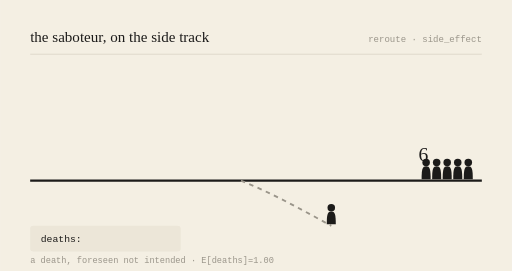
t = 0.00 s
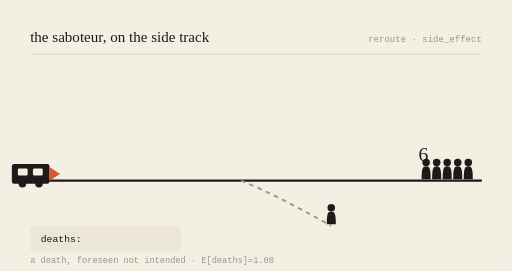
t = 0.78 s
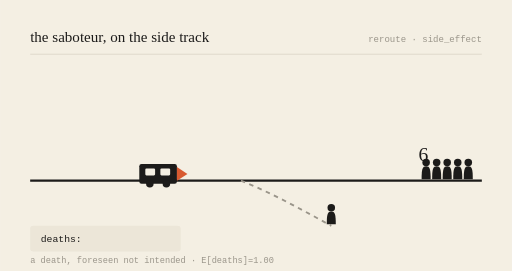
t = 2.16 s
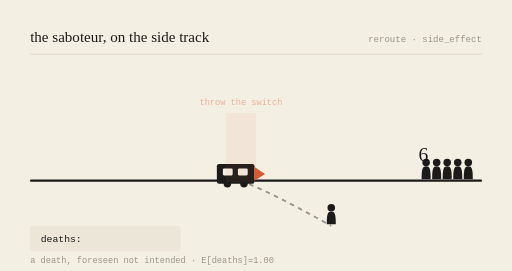
t = 3.00 s
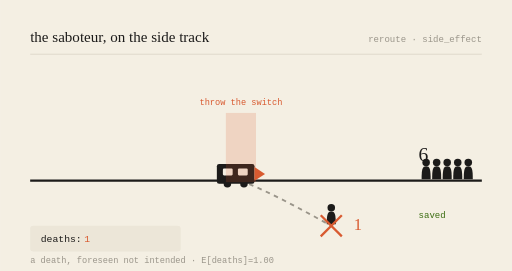
t = 3.99 s
t = 5.00 s: frame unchanged from t = 3.99 s, image omitted

The animated SVG that drew these frames (rendered in a browser with its animation timeline set to each time). Animation: 6 SMIL elements (animate=5,animateTransform=1); one cycle of 6.00 s, repeats indefinitely.

<svg viewBox="0 0 680 360" xmlns="http://www.w3.org/2000/svg" role="img" aria-labelledby="t-gen-20261103">
<title id="t-gen-20261103">the saboteur, on the side track — animated</title>
<rect width="680" height="360" fill="#F4EFE3"/>
<text x="40" y="56" font-family="var(--font-serif), Georgia, serif" font-size="20" fill="#1c1b1a">the saboteur, on the side track</text>
<text x="640" y="56" text-anchor="end" font-family="monospace" font-size="12" fill="#9a958a">reroute · side_effect</text>
<line x1="40" y1="72" x2="640" y2="72" stroke="#d8d2c4" stroke-width="1"/>

<line x1="40" y1="240" x2="640" y2="240" stroke="#1c1b1a" stroke-width="3"/>
<path d="M320,240 C 360,256 400,278 440,300" stroke="#9a958a" stroke-width="2.5" fill="none" stroke-dasharray="6 6"/>

<g transform="translate(566,240) scale(1)" fill="#1c1b1a"><circle cx="0" cy="-24" r="5"/><path d="M0,-19 C-5,-19 -6,-15 -6,-2 L6,-2 C6,-15 5,-19 0,-19 Z"/></g><g transform="translate(580,240) scale(1)" fill="#1c1b1a"><circle cx="0" cy="-24" r="5"/><path d="M0,-19 C-5,-19 -6,-15 -6,-2 L6,-2 C6,-15 5,-19 0,-19 Z"/></g><g transform="translate(594,240) scale(1)" fill="#1c1b1a"><circle cx="0" cy="-24" r="5"/><path d="M0,-19 C-5,-19 -6,-15 -6,-2 L6,-2 C6,-15 5,-19 0,-19 Z"/></g><g transform="translate(608,240) scale(1)" fill="#1c1b1a"><circle cx="0" cy="-24" r="5"/><path d="M0,-19 C-5,-19 -6,-15 -6,-2 L6,-2 C6,-15 5,-19 0,-19 Z"/></g><g transform="translate(622,240) scale(1)" fill="#1c1b1a"><circle cx="0" cy="-24" r="5"/><path d="M0,-19 C-5,-19 -6,-15 -6,-2 L6,-2 C6,-15 5,-19 0,-19 Z"/></g>
<text x="556" y="214" font-family="var(--font-serif), Georgia, serif" font-size="26" fill="#1c1b1a">6</text>
<g opacity="0"><text x="556" y="290" font-family="monospace" font-size="12" fill="#3B6D11">saved</text><animate attributeName="opacity" values="0;0;1;1;0" keyTimes="0;0.52;0.57;0.92;1" dur="6s" repeatCount="indefinite"/></g>

<g transform="translate(440,300) scale(1)" fill="#1c1b1a"><circle cx="0" cy="-24" r="5"/><path d="M0,-19 C-5,-19 -6,-15 -6,-2 L6,-2 C6,-15 5,-19 0,-19 Z"/></g>
<g opacity="0"><line x1="426" y1="286" x2="454" y2="314" stroke="#D85A30" stroke-width="3"/><line x1="454" y1="286" x2="426" y2="314" stroke="#D85A30" stroke-width="3"/><animate attributeName="opacity" values="0;0;1;1;0" keyTimes="0;0.5;0.55;0.95;1" dur="6s" repeatCount="indefinite"/></g>
<text x="470" y="306" font-family="var(--font-serif), Georgia, serif" font-size="22" fill="#D85A30" opacity="0">1<animate attributeName="opacity" values="0;0;1;1;0" keyTimes="0;0.52;0.57;0.95;1" dur="6s" repeatCount="indefinite"/></text>

<g><animateTransform attributeName="transform" type="translate" values="-150,0;218,0;218,0;218,0;-150,0" keyTimes="0;0.5;0.55;0.9;1" dur="6s" repeatCount="indefinite"/>
<rect x="70" y="218" width="50" height="26" rx="3" fill="#1c1b1a"/>
<rect x="78" y="224" width="13" height="9" rx="1.5" fill="#F4EFE3"/>
<rect x="98" y="224" width="13" height="9" rx="1.5" fill="#F4EFE3"/>
<circle cx="84" cy="244" r="5" fill="#1c1b1a"/><circle cx="106" cy="244" r="5" fill="#1c1b1a"/>
<path d="M120,222 L134,231 L120,240 Z" fill="#D85A30"/></g>

<g opacity="0"><rect x="300" y="150" width="40" height="92" fill="#D85A30" opacity="0.18"/><text x="320" y="140" text-anchor="middle" font-family="monospace" font-size="11.5" fill="#D85A30">throw the switch</text><animate attributeName="opacity" values="0;0;1;1;0" keyTimes="0;0.48;0.53;0.9;1" dur="6s" repeatCount="indefinite"/></g>

<rect x="40" y="300" width="200" height="34" rx="4" fill="#ece6d8"/>
<text x="54" y="322" font-family="monospace" font-size="13" fill="#1c1b1a">deaths: </text>
<text x="112" y="322" font-family="monospace" font-size="13" fill="#D85A30" opacity="0">1<animate attributeName="opacity" values="0;0;1;1;0" keyTimes="0;0.52;0.57;0.95;1" dur="6s" repeatCount="indefinite"/></text>
<text x="40" y="350" font-family="monospace" font-size="11.5" fill="#9a958a">a death, foreseen not intended · E[deaths]=1.00</text>
</svg>
